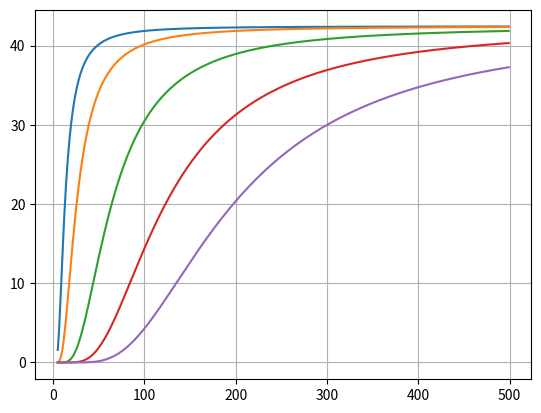

Reproduce this figure in Python.
import numpy as np
import matplotlib.pylab as plt

t=[50,100,250,480,770]
p=6.0e28
V=1.0e-5
k=1.38e-23
a=0.0
T=5.0
T_f=500
A=np.zeros(int(T_f-T))
B=np.zeros(int(T_f-T))

x0=0.0
x1=0.538469
x3=0.906180

def f(x):
    y=((x**4)*np.exp(x))/((np.exp(x)-1.0)**2)
    return(y)

for j in range (len(t)):
    T=5.0
    for i in range (int(T_f-T)):
        x0=0.0
        x1=0.538469
        x3=0.906180
        b=t[j]/T
        x0=(b-a)*0.5*x0+(b+a)*0.5
        x1=(b-a)*0.5*x1+(b+a)*0.5
        x2=-x1
        x3=(b-a)*0.5*x3+(b+a)*0.5
        x4=-x3

        w0=0.568890*(b-a)*0.5
        w1=0.478629*(b-a)*0.5
        w2=w1
        w3=0.236927*(b-a)*0.5
        w4=w3

       # print(b-a)
       # print(b+a)

        S=w0*f(x0)+w1*f(x1)+w2*f(x2)+w3*f(x3)+w4*f(x4)

        C=9.0*V*p*k*((T/t[j])**3.0)*S
        A[i]=T
        B[i]=C
        T=T+1.0
    plt.plot(A,B)
plt.grid()
plt.show()
